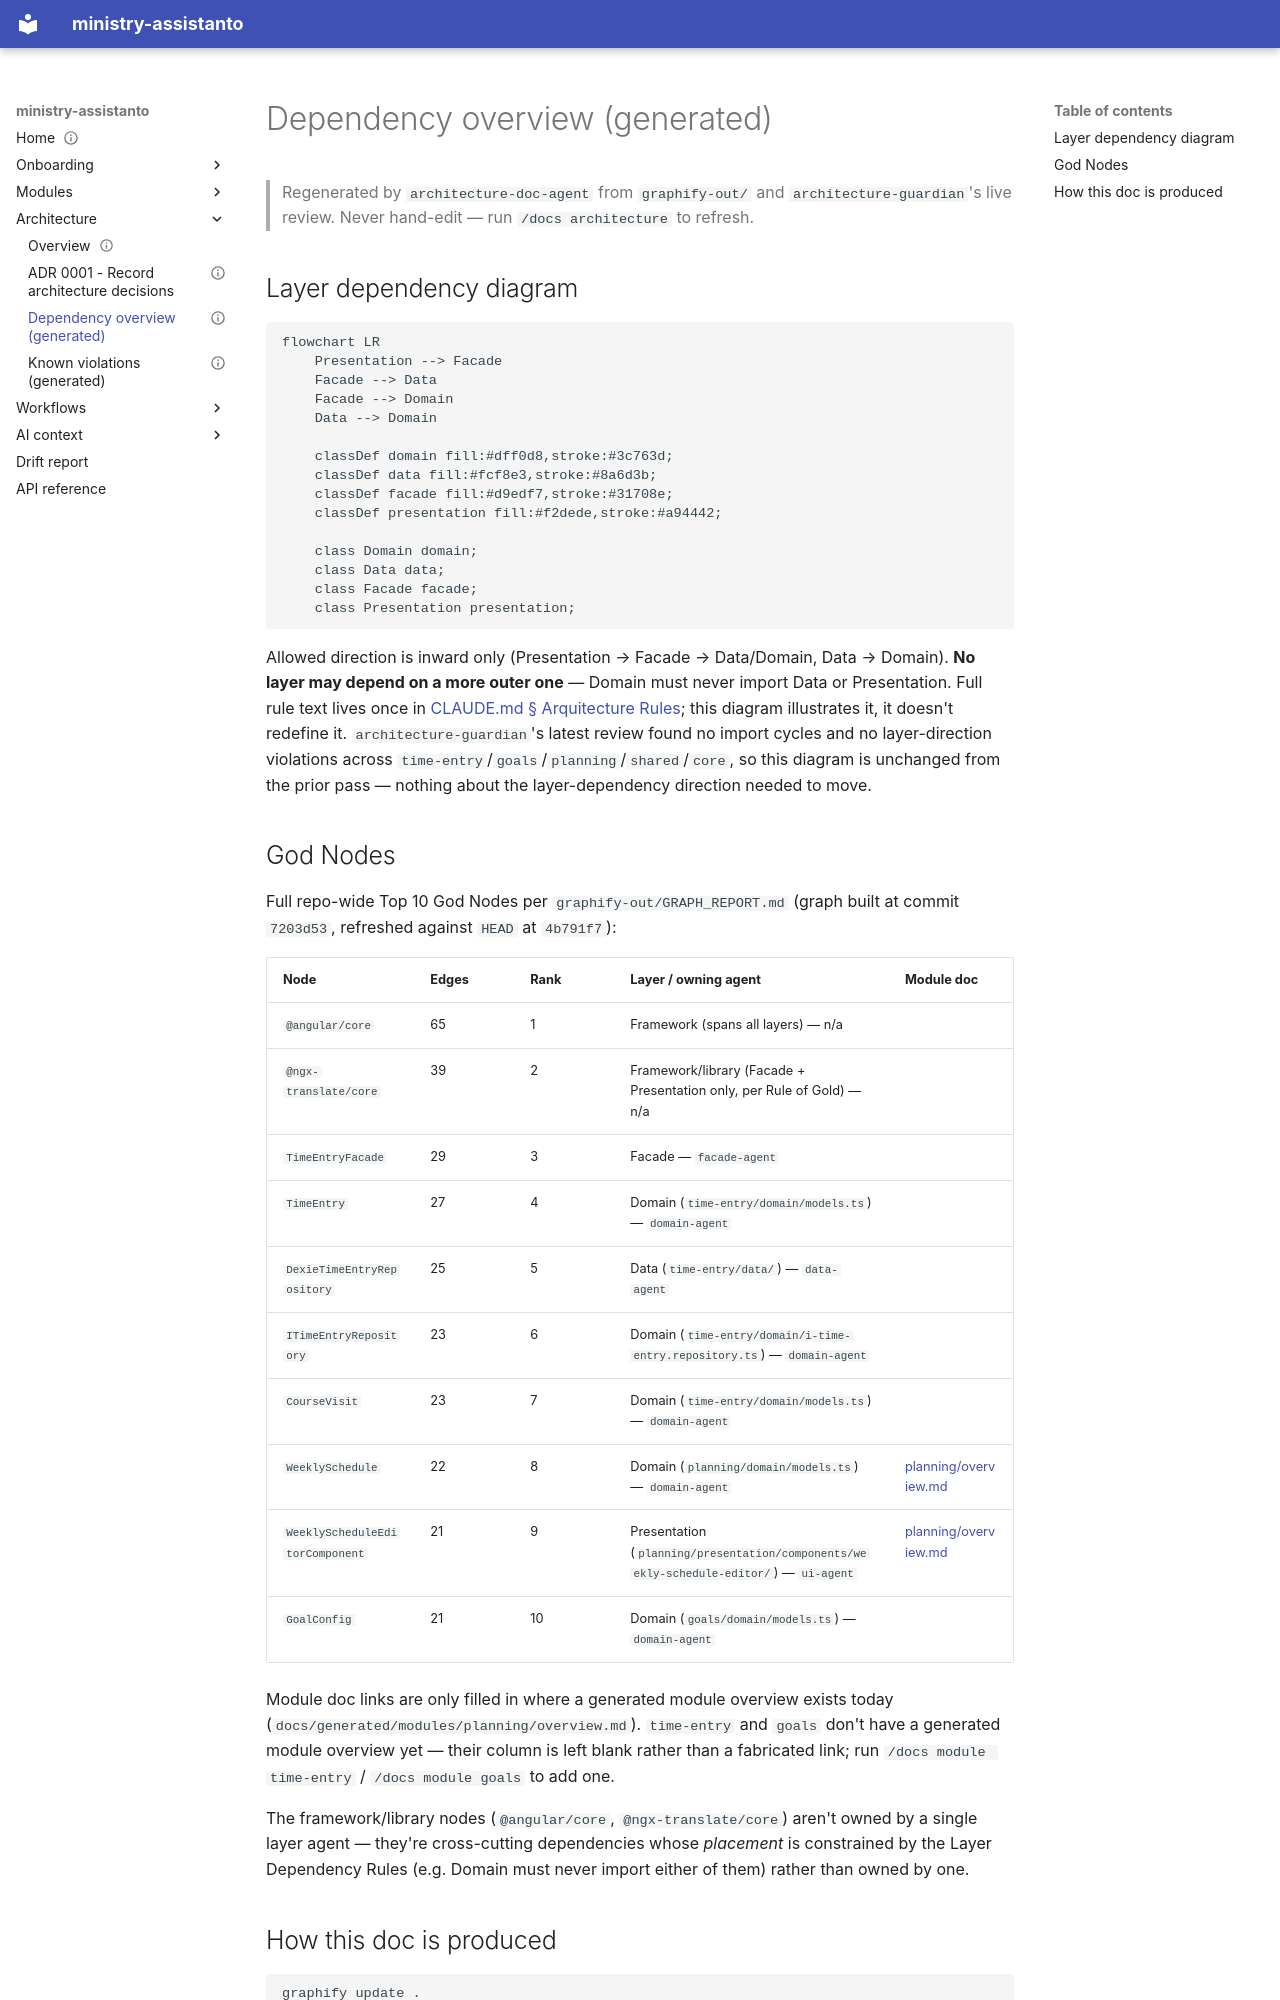

repository: gyxxpock/ministry-assistanto · page: generated/architecture/dependency-overview/index.html · generator: mkdocs

---
doc_type: architecture-generated
module: root
source_commit: 4b791f7bbe56a56c1106cb87e09fdf91820fd1e7
generated_by: architecture-doc-agent
status: draft
sources:
  - graphify-out/graph.json
  - graphify-out/GRAPH_REPORT.md
  - .claude/agents/architecture-guardian.md
---

# Dependency overview (generated)

> Regenerated by `architecture-doc-agent` from `graphify-out/` and
> `architecture-guardian`'s live review. Never hand-edit — run `/docs architecture` to
> refresh.

## Layer dependency diagram

```mermaid
flowchart LR
    Presentation --> Facade
    Facade --> Data
    Facade --> Domain
    Data --> Domain

    classDef domain fill:#dff0d8,stroke:#3c763d;
    classDef data fill:#fcf8e3,stroke:#8a6d3b;
    classDef facade fill:#d9edf7,stroke:#31708e;
    classDef presentation fill:#f2dede,stroke:#a94442;

    class Domain domain;
    class Data data;
    class Facade facade;
    class Presentation presentation;
```

Allowed direction is inward only (Presentation → Facade → Data/Domain, Data → Domain).
**No layer may depend on a more outer one** — Domain must never import Data or
Presentation. Full rule text lives once in
[CLAUDE.md § Arquitecture Rules](../../../CLAUDE.md#arquitecture-rules-clean-architecture);
this diagram illustrates it, it doesn't redefine it. `architecture-guardian`'s latest
review found no import cycles and no layer-direction violations across
`time-entry`/`goals`/`planning`/`shared`/`core`, so this diagram is unchanged from the
prior pass — nothing about the layer-dependency direction needed to move.
